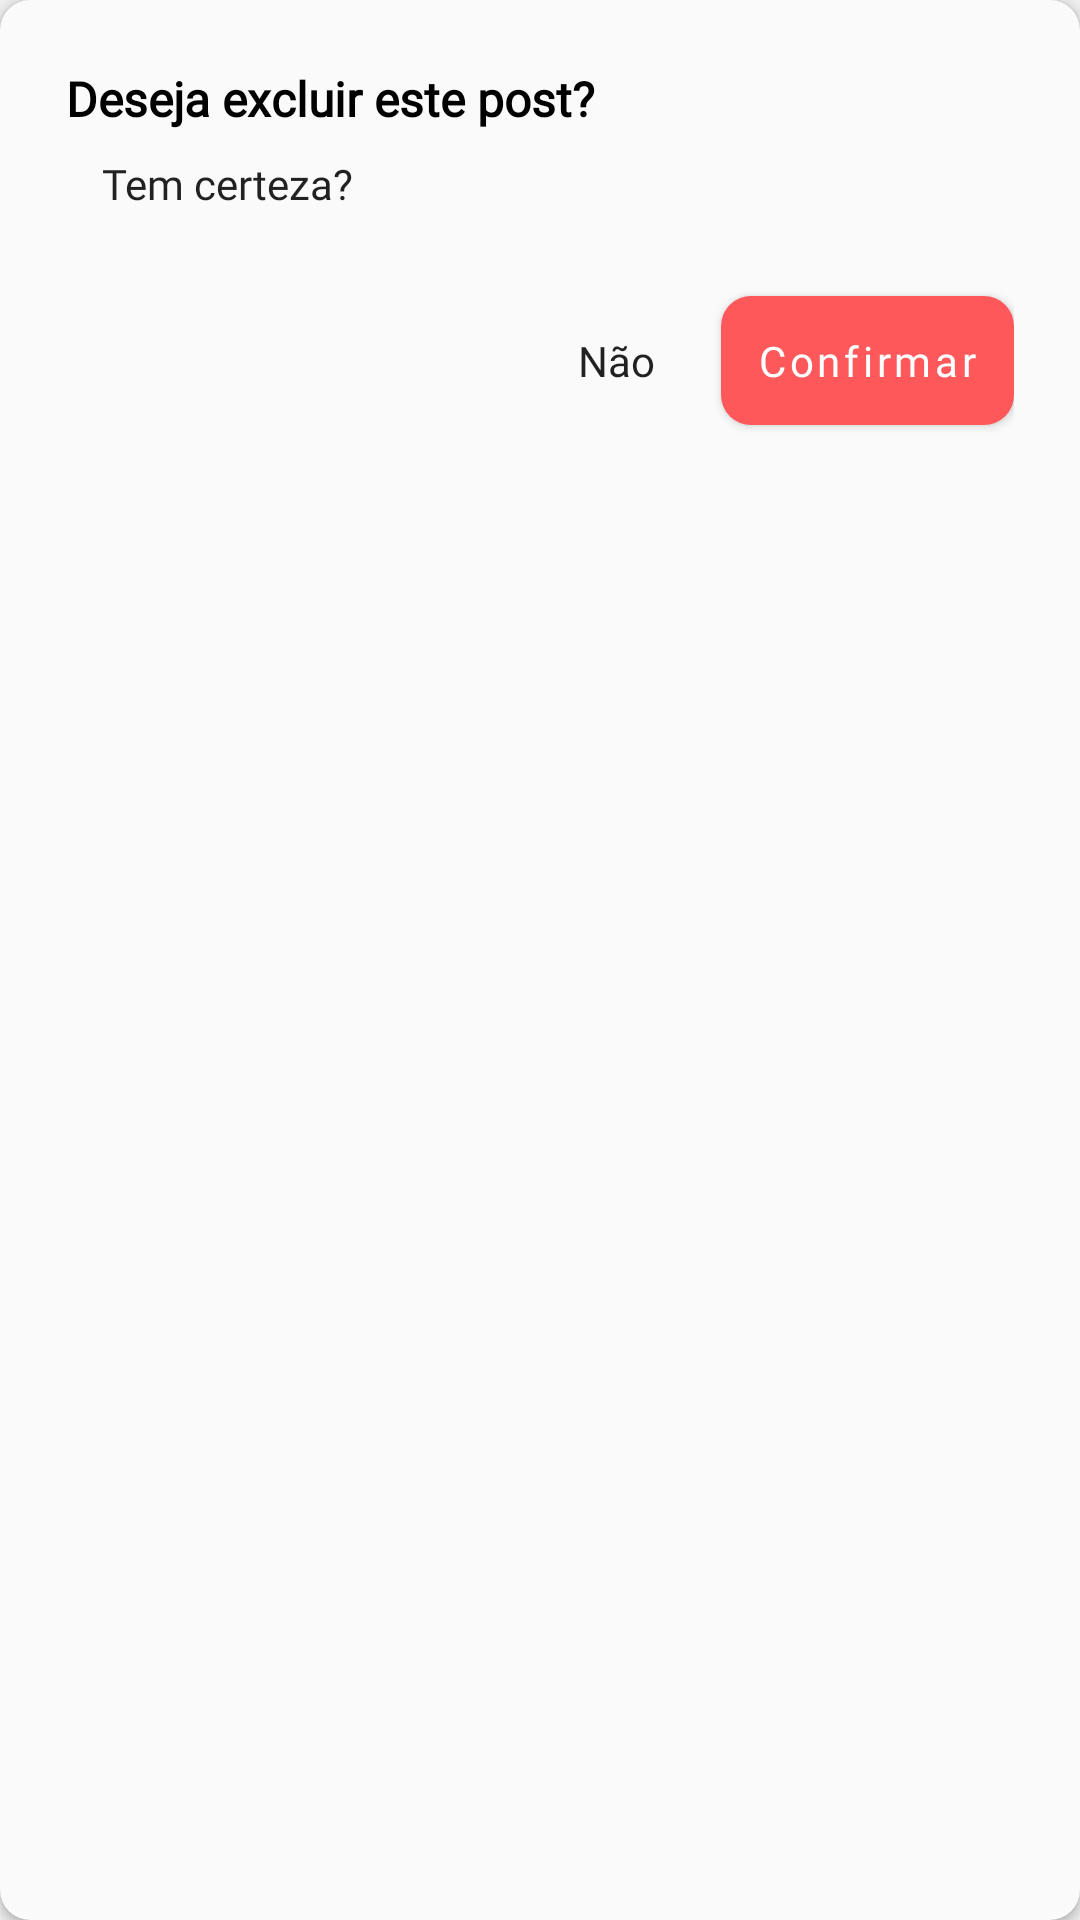

Android layout source for this screen:
<!-- AndroidManifest.xml: application theme AppTheme -->
<!-- res/layout/dialog_confirm_delete_post.xml -->
<?xml version="1.0" encoding="utf-8"?>
<androidx.cardview.widget.CardView xmlns:android="http://schemas.android.com/apk/res/android"
    xmlns:app="http://schemas.android.com/apk/res-auto"
    xmlns:tools="http://schemas.android.com/tools"
    android:layout_width="match_parent"
    android:layout_height="wrap_content"
    android:backgroundTint="@color/ice"
    android:elevation="8dp"
    app:cardCornerRadius="10dp">

    <androidx.constraintlayout.widget.ConstraintLayout
        android:layout_width="match_parent"
        android:layout_height="match_parent"
        android:padding="22dp">

        <androidx.appcompat.widget.AppCompatTextView
            android:id="@+id/textViewDeletePost"
            android:layout_width="wrap_content"
            android:layout_height="wrap_content"
            android:textColor="@color/black"
            android:textStyle="bold"
            android:text="@string/deseja_excluir_este_post"
            android:textSize="16sp"
            app:layout_constraintStart_toStartOf="parent"
            app:layout_constraintTop_toTopOf="parent" />

        <androidx.appcompat.widget.AppCompatTextView
            android:id="@+id/textViewConfirm"
            android:layout_width="wrap_content"
            android:layout_height="wrap_content"
            android:layout_marginStart="12dp"
            android:layout_marginTop="8dp"
            android:text="@string/tem_certeza"
            android:textSize="14sp"
            app:layout_constraintEnd_toEndOf="parent"
            app:layout_constraintHorizontal_bias="0"
            app:layout_constraintStart_toStartOf="parent"
            app:layout_constraintTop_toBottomOf="@+id/textViewDeletePost" />

        <androidx.appcompat.widget.AppCompatTextView
            android:id="@+id/textViewNoDeleteDialog"
            android:layout_width="wrap_content"
            android:layout_height="wrap_content"
            android:layout_marginEnd="22dp"
            android:text="@string/nao"
            android:textSize="14sp"
            app:layout_constraintBottom_toBottomOf="@+id/buttonConfirmDeleteDialog"
            app:layout_constraintEnd_toStartOf="@+id/buttonConfirmDeleteDialog"
            app:layout_constraintTop_toTopOf="@+id/buttonConfirmDeleteDialog" />

        <com.google.android.material.button.MaterialButton
            android:id="@+id/buttonConfirmDeleteDialog"
            android:layout_width="wrap_content"
            android:layout_height="wrap_content"
            android:layout_marginTop="22dp"
            android:fontFamily="@font/quicksand_medium"
            android:text="@string/confirmar"
            android:textAllCaps="false"
            android:textColor="@color/white"
            app:layout_constraintEnd_toEndOf="parent"
            app:layout_constraintTop_toBottomOf="@+id/textViewConfirm" />
    </androidx.constraintlayout.widget.ConstraintLayout>


</androidx.cardview.widget.CardView>
<!-- resources referenced by this layout -->
<resources>
  <color name="black">#FF000000</color>
  <color name="ice">#fafafa</color>
  <color name="white">#FFFFFFFF</color>
  <string name="confirmar">Confirmar</string>
  <string name="deseja_excluir_este_post">Deseja excluir este post?</string>
  <string name="nao">Não</string>
  <string name="tem_certeza">Tem certeza?</string>
  <style name="AppTheme" parent="Theme.MaterialComponents.Light.DarkActionBar">
          <item name="colorPrimary">@color/colorPrimary</item>
          <item name="colorPrimaryVariant">@color/colorPrimaryDark</item>
          <item name="colorAccent">@color/colorAccent</item>
  
          <item name="android:textViewStyle">@font/quicksand_medium</item>
          <item name="fontFamily">@font/quicksand_medium</item>
  
          <item name="android:colorBackground">@color/colorBackground</item>
  
          <item name="materialButtonStyle">@style/buttonDefault</item>
          <item name="materialButtonOutlinedStyle">@style/outlineButtonDefault</item>
  
  
  
  
      </style>
  <color name="colorPrimary">#141932</color>
  <color name="colorPrimaryDark">#141932</color>
  <color name="colorAccent">#AAD4C8</color>
  <color name="colorBackground">#eeeeee</color>
  <style name="buttonDefault" parent="Widget.MaterialComponents.Button">
          <item name="backgroundTint">@color/colorSalmao</item>
          <item name="cornerRadius">10dp</item>
          <item name="android:paddingLeft">12dp</item>
          <item name="android:paddingRight">12dp</item>
          <item name="android:paddingTop">12dp</item>
          <item name="android:paddingBottom">12dp</item>
      </style>
  <style name="outlineButtonDefault" parent="Widget.MaterialComponents.Button.OutlinedButton">
          <item name="strokeColor">@color/colorSalmao</item>
          <item name="strokeWidth">1dp</item>
          <item name="cornerRadius">10dp</item>
          <item name="android:paddingLeft">12dp</item>
          <item name="android:paddingRight">12dp</item>
          <item name="android:paddingTop">12dp</item>
          <item name="android:paddingBottom">12dp</item>
      </style>
  <color name="colorSalmao">#ff585b</color>
</resources>
